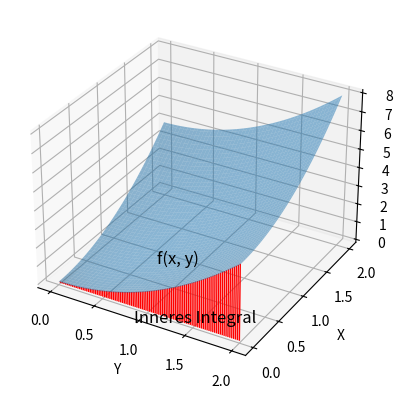

Python code for this plot:
import numpy as np
import matplotlib.pyplot as plt
from mpl_toolkits.mplot3d import Axes3D

# Definiere die Funktion f(x, y)
def f(x, y):
    return x**2 + y**2

# Erstelle ein Gitter für x und y
x = np.linspace(0, 2, 100)
y = np.linspace(0, 2, 100)
X, Y = np.meshgrid(x, y)

# Berechne die Werte von f(x, y) für jeden Punkt im Gitter
Z = f(X, Y)

# Erstelle die 3D-Darstellung
fig = plt.figure()
ax = fig.add_subplot(111, projection='3d')

# Zeichne die durchsichtige Flächenfunktion
ax.plot_surface(X, Y, Z, alpha=0.5)

# Zeichne die Wand entlang der x-Achse, die an jedem Punkt (x, 0) gerade f(x, 0) hoch ist
x_wall = np.linspace(0, 2, 100)
y_wall = np.zeros_like(x_wall)
z_wall = f(x_wall, y_wall)

X_wall, Z_wall = np.meshgrid(x_wall, z_wall)
Y_wall = np.zeros_like(X_wall)

for i in range(len(x_wall)):
    ax.plot([x_wall[i], x_wall[i]], [0, 0], [0, z_wall[i]], color='red', lw=1)

# Füge die Beschriftungen hinzu
label_x = 1
label_y = 0.2
label_z = f(label_x, label_y) + 1
ax.text(label_x, label_y, label_z, 'f(x, y)', fontsize=12)

label_x = 1.1
label_y = -0.4
label_z = f(label_x, 0) / 2
ax.text(label_x, label_y, label_z, 'Inneres Integral', fontsize=12)

# Setze die Achsenbeschriftungen
ax.set_xlabel('Y')
ax.set_ylabel('X')
ax.set_zlabel('Z')

# Zeige die Darstellung
plt.show()
